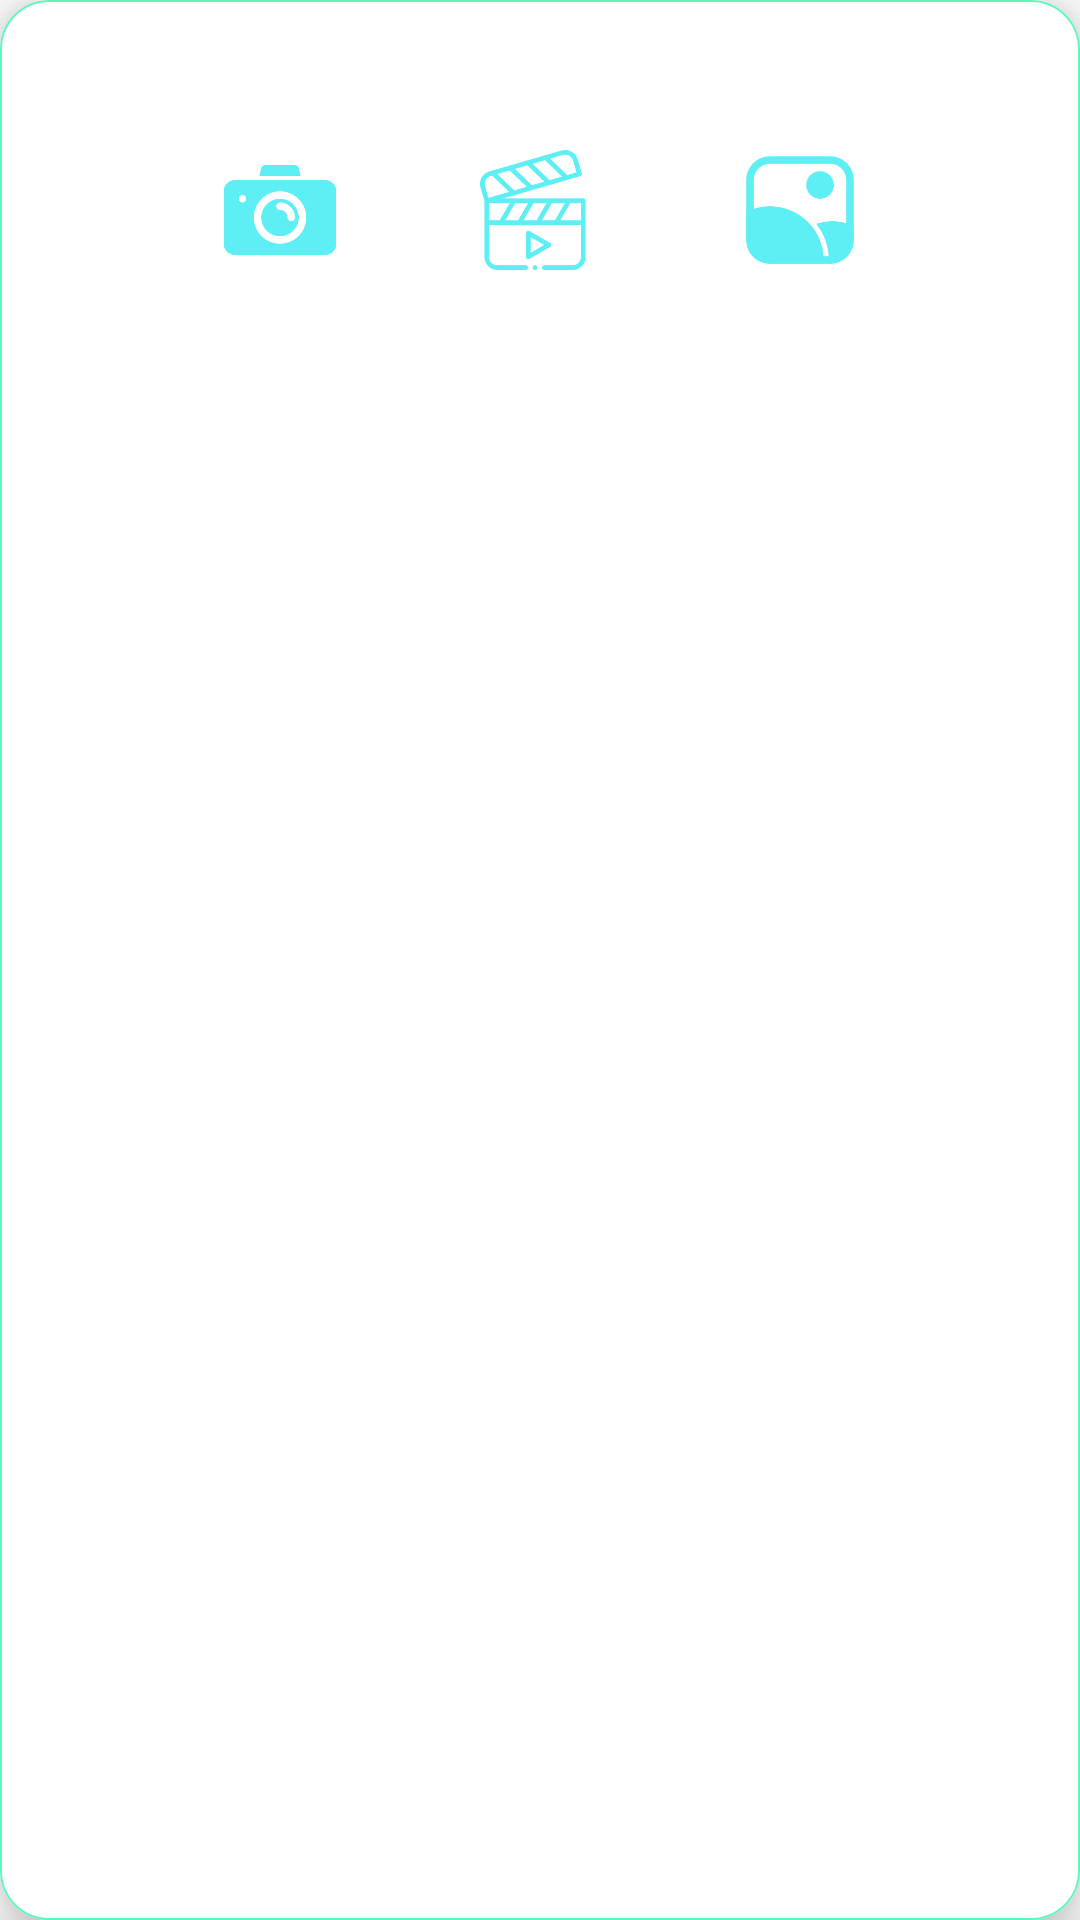

Write the Android layout XML for this screen, with the resource values it uses.
<!-- AndroidManifest.xml: application theme Theme.FirebaseChat -->
<!-- res/layout/upload_status_dialog_layout.xml -->
<?xml version="1.0" encoding="utf-8"?>
<com.google.android.material.card.MaterialCardView xmlns:android="http://schemas.android.com/apk/res/android"
    android:layout_width="match_parent"
    android:layout_height="wrap_content"
    xmlns:app="http://schemas.android.com/apk/res-auto"
    app:cardElevation="10dp"
    android:layout_margin="16dp"
    app:cardCornerRadius="16dp">

    <androidx.appcompat.widget.LinearLayoutCompat
        android:layout_width="match_parent"
        android:layout_height="match_parent"
        android:weightSum="3"
        android:background="@drawable/dialog_border"
        android:padding="50dp"
        android:orientation="horizontal">

        <androidx.appcompat.widget.AppCompatImageView
            android:id="@+id/camera"
            android:layout_width="40dp"
            android:layout_height="40dp"
            android:layout_weight="1"
            android:src="@drawable/camera"/>

        <androidx.appcompat.widget.AppCompatImageView
            android:id="@+id/video"
            android:layout_width="40dp"
            android:layout_height="40dp"
            android:layout_weight="1"
            android:src="@drawable/video"/>

        <androidx.appcompat.widget.AppCompatImageView
            android:id="@+id/gallery"
            android:layout_width="40dp"
            android:layout_height="40dp"
            android:layout_weight="1"
            android:src="@drawable/gallery"/>

    </androidx.appcompat.widget.LinearLayoutCompat>

</com.google.android.material.card.MaterialCardView>
<!-- resources referenced by this layout -->
<resources>
  <!-- drawable camera: png bitmap (drawable, 13718 bytes) -->
  <!-- drawable dialog_border (drawable) -->
  <?xml version="1.0" encoding="utf-8"?>
  <shape android:shape="rectangle" xmlns:android="http://schemas.android.com/apk/res/android">
      <stroke android:width=".8dp" android:color="@color/primary"/>
      <corners android:radius="16dp"/>
  </shape>
  <!-- drawable gallery: png bitmap (drawable, 14510 bytes) -->
  <!-- drawable video: png bitmap (drawable, 27050 bytes) -->
  <style name="Theme.FirebaseChat" parent="Base.Theme.FirebaseChat" />
  
      //CircleImageView
  <color name="primary">#5DF8B9</color>
  <style name="Base.Theme.FirebaseChat" parent="Theme.MaterialComponents.DayNight.NoActionBar">
          
          <item name="colorPrimary">@color/primary</item>
          
          
  
      </style>
</resources>
